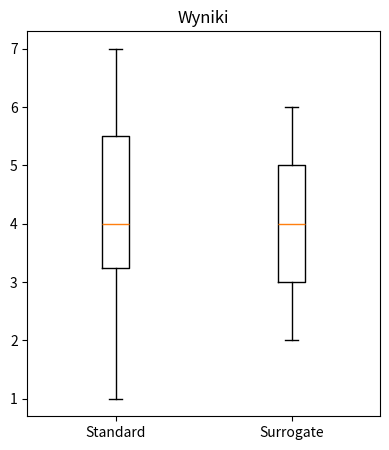

Recreate this plot in Python.
import matplotlib.pyplot as plt

def plot_comparison(standard_results, surrogate_results):
    plt.figure(figsize=(10,5))
    plt.subplot(121)
    plt.boxplot([standard_results, surrogate_results])
    plt.xticks([1,2], ['Standard', 'Surrogate'])
    plt.title('Wyniki')
    
    plt.savefig("comparison.png")

plot_comparison([1,3,4,4,7,6], [2,3,4,5,6])